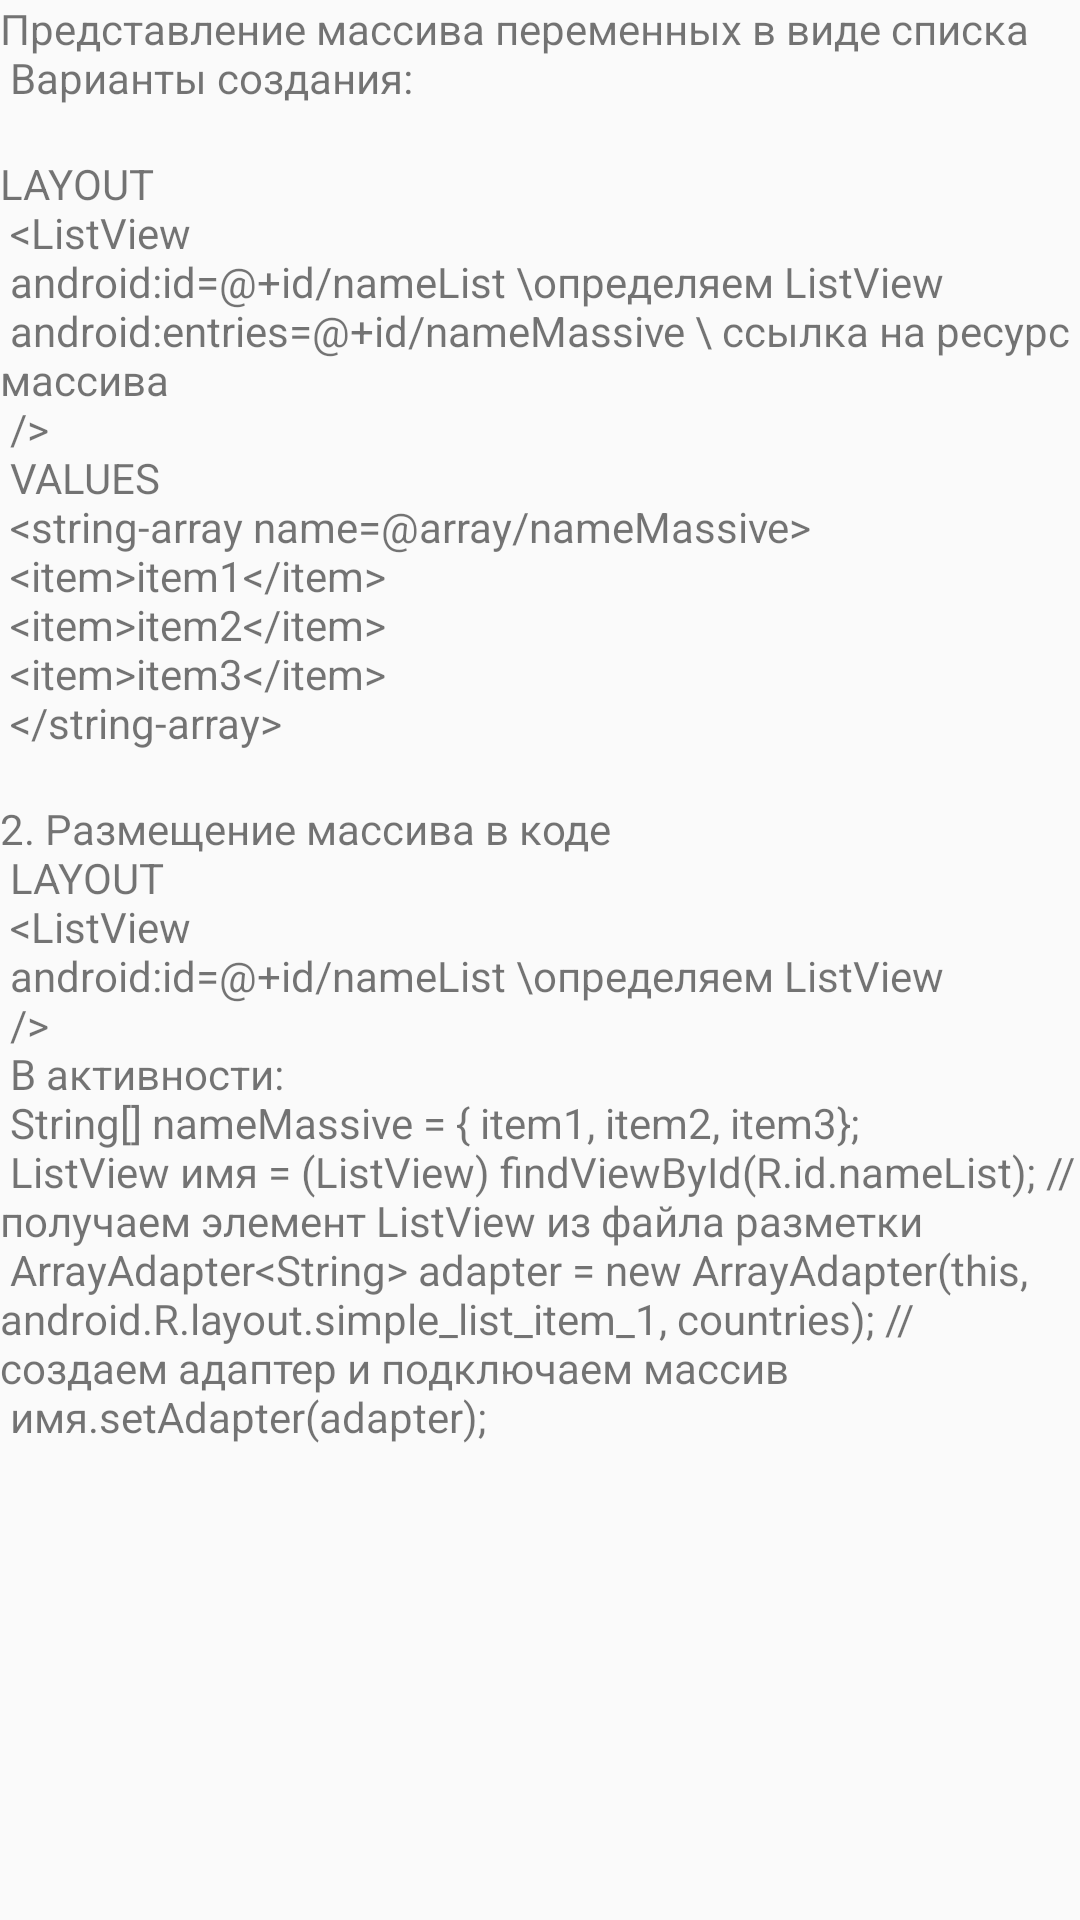

Reconstruct the res/layout file that produces this screen, plus the resources it refers to.
<!-- AndroidManifest.xml: application theme AppTheme -->
<!-- res/layout/listview.xml -->
<?xml version="1.0" encoding="utf-8"?>
<LinearLayout xmlns:android="http://schemas.android.com/apk/res/android"
    android:orientation="vertical" android:layout_width="match_parent"
    android:layout_height="match_parent">
    <TextView
        android:layout_width="wrap_content"
        android:layout_height="wrap_content"
        android:text="@string/ListView1"
        />
    <TextView
        android:layout_width="wrap_content"
        android:layout_height="wrap_content"
        android:text="@string/ListView2"
        />
    <TextView
        android:layout_width="wrap_content"
        android:layout_height="wrap_content"
        android:text="@string/ListView3"
        />

</LinearLayout>
<!-- resources referenced by this layout -->
<resources>
  <string name="ListView1">
          Представление массива переменных в виде списка\n
          Варианты создания:\n
      </string>
  <string name="ListView2">
                  LAYOUT\n
          &lt;ListView\n
              android:id="@+id/nameList" \\определяем ListView\n
              android:entries="@+id/nameMassive" \\ ссылка на ресурс массива\n
          /&gt;\n
                  VALUES\n
          &lt;string-array name="@array/nameMassive"&gt;\n
              &lt;item&gt;item1&lt;/item&gt;\n
              &lt;item&gt;item2&lt;/item&gt;\n
              &lt;item&gt;item3&lt;/item&gt;\n
          &lt;/string-array&gt;\n
      </string>
  <string name="ListView3">
                  2. Размещение массива в коде\n
          LAYOUT\n
          &lt;ListView\n
              android:id="@+id/nameList" \\определяем ListView\n
          /&gt;\n
  
          В активности:\n
          String[] nameMassive = { "item1", "item2", "item3"};\n
          ListView имя = (ListView) findViewById(R.id.nameList);  //получаем элемент ListView из файла разметки\n
          ArrayAdapter&lt;String&gt; adapter = new ArrayAdapter(this, android.R.layout.simple_list_item_1, countries); // создаем адаптер и подключаем массив\n
          имя.setAdapter(adapter);
      </string>
  <style name="AppTheme" parent="Theme.AppCompat.Light.DarkActionBar">
          
          <item name="colorPrimary">@color/colorPrimary</item>
          <item name="colorPrimaryDark">@color/colorPrimaryDark</item>
          <item name="colorAccent">@color/colorAccent</item>
      </style>
  <!-- not gathered from this repository: default colours our renderer supplied (Android Studio template values) -->
  <color name="colorPrimary">#FF6200EE</color>
  <color name="colorPrimaryDark">#FF3700B3</color>
  <color name="colorAccent">#FF03DAC5</color>
</resources>
